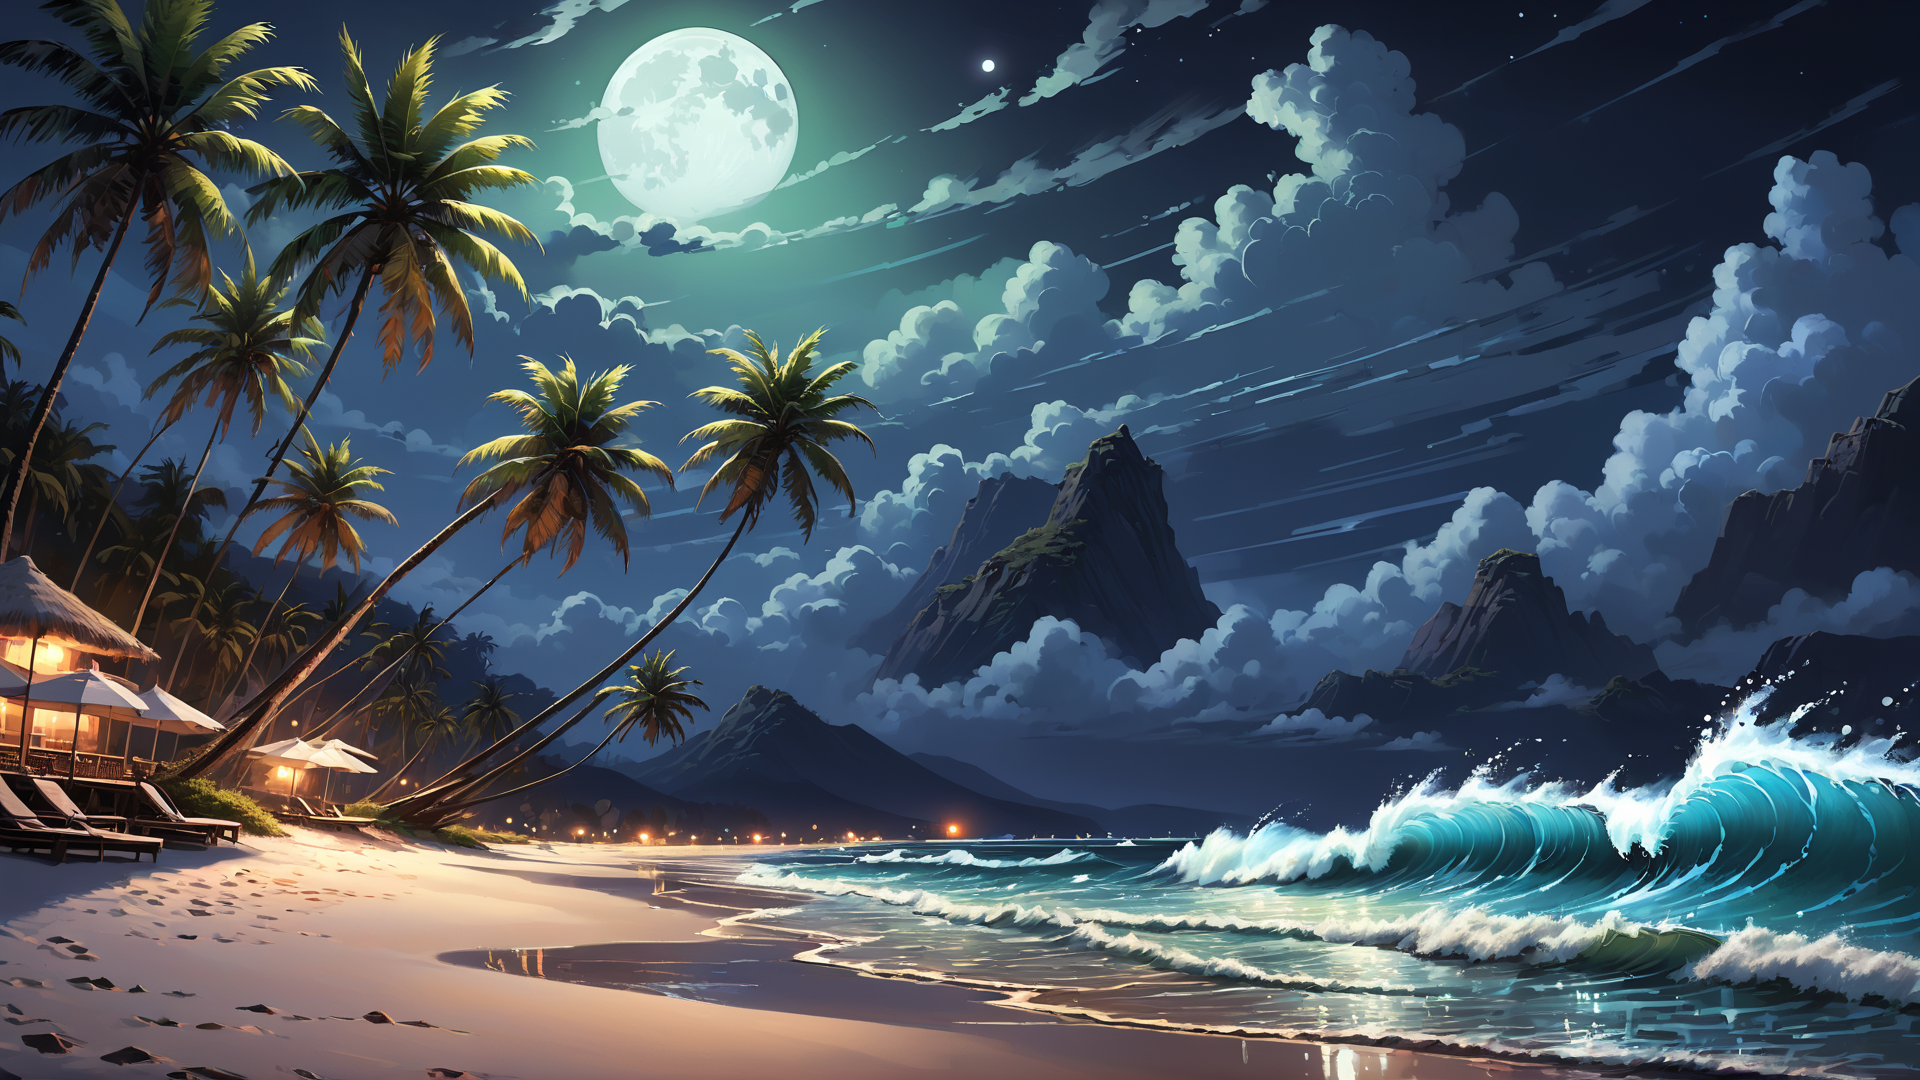
Generation parameters embedded in this image by AUTOMATIC1111 Stable Diffusion web UI or a fork of it (Forge, ...) (PNG 'parameters' text chunk):
beach, peninsula, palm trees, waves, caustic, moon,  night, deflection
Negative prompt: (2 moon:2), sun
Steps: 20, Sampler: DPM++ 2M Karras, CFG scale: 7, Seed: 1154100179, Size: 1920x1080, Model hash: f4cafc68bb, Model: bluePencilXL_v031, Version: v1.6.0, Hashes: {"model": "f4cafc68bb"}